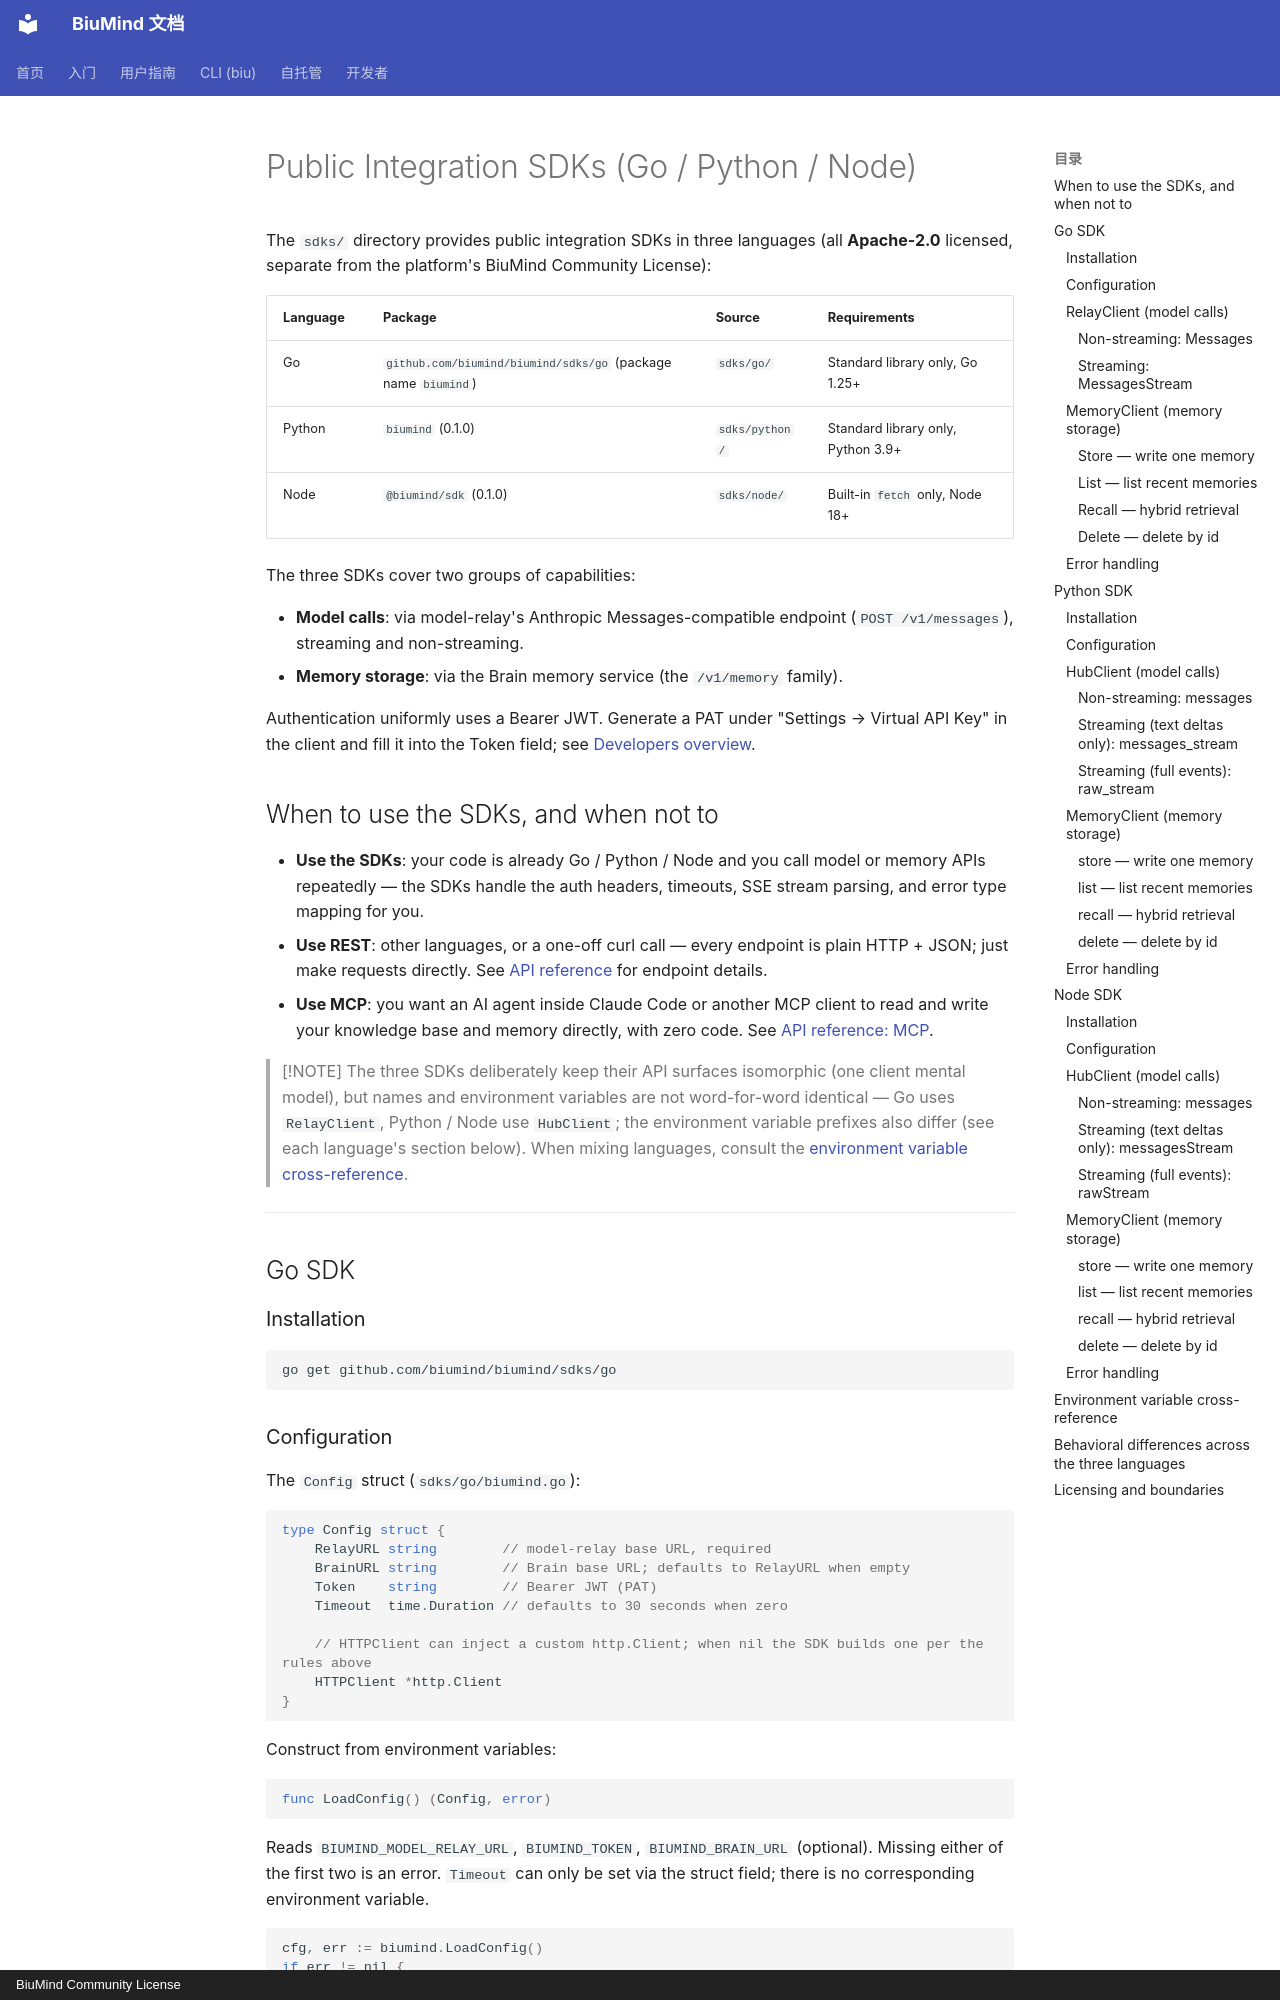

repository: biumind/biumind · page: en/developers/sdks/index.html · generator: mkdocs · copyright: BiuMind Community License

# Public Integration SDKs (Go / Python / Node)

The `sdks/` directory provides public integration SDKs in three languages (all **Apache-2.0** licensed, separate from the platform's BiuMind Community License):

| Language | Package | Source | Requirements |
|---|---|---|---|
| Go | `github.com/biumind/biumind/sdks/go` (package name `biumind`) | `sdks/go/` | Standard library only, Go 1.25+ |
| Python | `biumind` (0.1.0) | `sdks/python/` | Standard library only, Python 3.9+ |
| Node | `@biumind/sdk` (0.1.0) | `sdks/node/` | Built-in `fetch` only, Node 18+ |

The three SDKs cover two groups of capabilities:

- **Model calls**: via model-relay's Anthropic Messages-compatible endpoint (`POST /v1/messages`), streaming and non-streaming.
- **Memory storage**: via the Brain memory service (the `/v1/memory` family).

Authentication uniformly uses a Bearer JWT. Generate a PAT under "Settings → Virtual API Key" in the client and fill it into the Token field; see [Developers overview](index.md).

## When to use the SDKs, and when not to

- **Use the SDKs**: your code is already Go / Python / Node and you call model or memory APIs repeatedly — the SDKs handle the auth headers, timeouts, SSE stream parsing, and error type mapping for you.
- **Use REST**: other languages, or a one-off curl call — every endpoint is plain HTTP + JSON; just make requests directly. See [API reference](api.md) for endpoint details.
- **Use MCP**: you want an AI agent inside Claude Code or another MCP client to read and write your knowledge base and memory directly, with zero code. See [API reference: MCP](api.md).

> [!NOTE]
> The three SDKs deliberately keep their API surfaces isomorphic (one client mental model), but names and environment variables are not word-for-word identical — Go uses `RelayClient`, Python / Node use `HubClient`; the environment variable prefixes also differ (see each language's section below). When mixing languages, consult the [environment variable cross-reference](#environment-variable-cross-reference).

---

## Go SDK

### Installation

```bash
go get github.com/biumind/biumind/sdks/go
```
